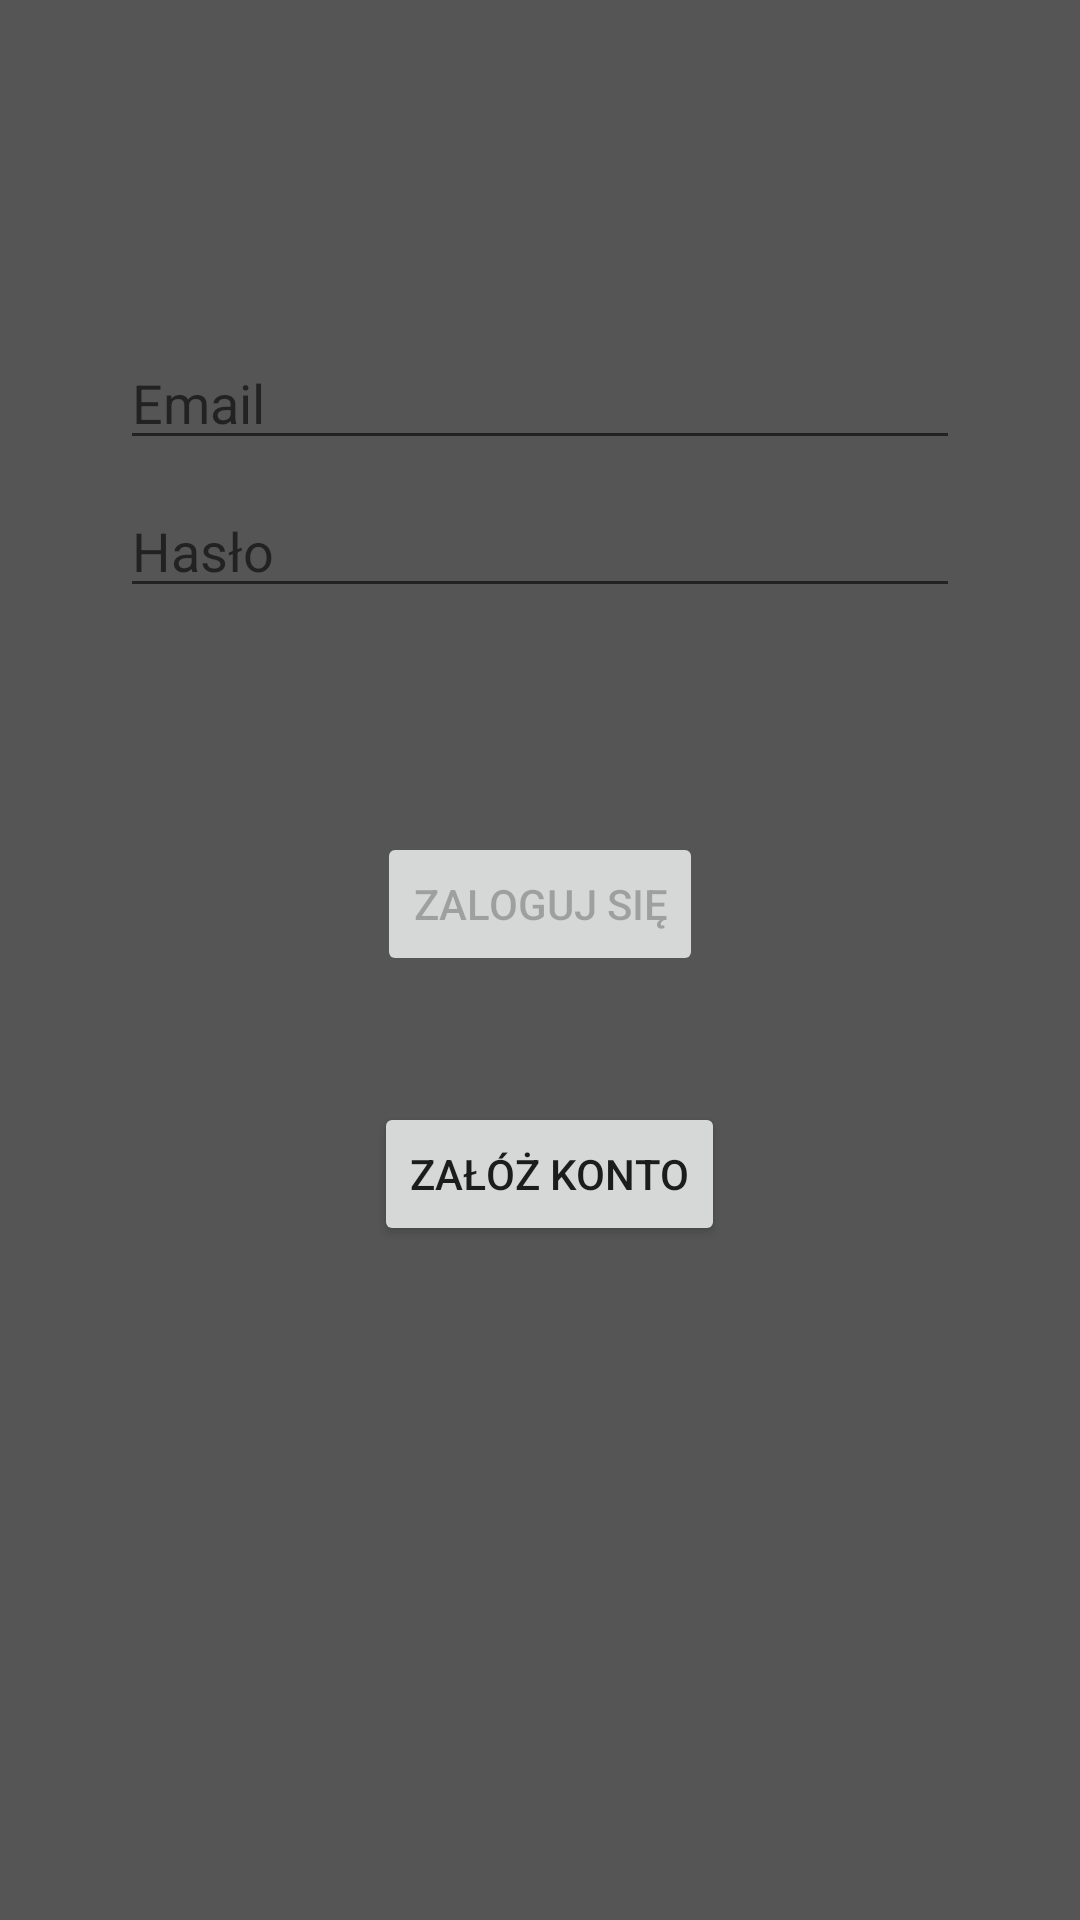

Reconstruct the res/layout file that produces this screen, plus the resources it refers to.
<!-- AndroidManifest.xml: application theme AppTheme -->
<!-- res/layout/activity_login.xml -->
<?xml version="1.0" encoding="utf-8"?>
<androidx.constraintlayout.widget.ConstraintLayout xmlns:android="http://schemas.android.com/apk/res/android"
    xmlns:app="http://schemas.android.com/apk/res-auto"
    xmlns:tools="http://schemas.android.com/tools"
    android:id="@+id/container"
    android:layout_width="match_parent"
    android:layout_height="match_parent"
    android:paddingLeft="@dimen/activity_horizontal_margin"
    android:paddingTop="@dimen/activity_vertical_margin"
    android:paddingRight="@dimen/activity_horizontal_margin"
    android:paddingBottom="@dimen/activity_vertical_margin"
    android:background="@color/colorPrimaryDark"
    tools:context=".ui.login.LoginActivity">

    <EditText
        android:id="@+id/username"
        android:layout_width="0dp"
        android:layout_height="wrap_content"
        android:layout_marginStart="24dp"
        android:layout_marginTop="96dp"
        android:layout_marginEnd="24dp"
        android:hint="@string/prompt_email"
        android:inputType="textEmailAddress"
        android:selectAllOnFocus="true"
        app:layout_constraintEnd_toEndOf="parent"
        app:layout_constraintStart_toStartOf="parent"
        app:layout_constraintTop_toTopOf="parent" />

    <EditText
        android:id="@+id/password"
        android:layout_width="0dp"
        android:layout_height="wrap_content"
        android:layout_marginStart="24dp"
        android:layout_marginTop="8dp"
        android:layout_marginEnd="24dp"
        android:hint="@string/prompt_password"
        android:imeActionLabel="@string/action_sign_in_short"
        android:imeOptions="actionDone"
        android:inputType="textPassword"
        android:selectAllOnFocus="true"
        app:layout_constraintEnd_toEndOf="parent"
        app:layout_constraintStart_toStartOf="parent"
        app:layout_constraintTop_toBottomOf="@+id/username" />

    <Button
        android:id="@+id/login"
        android:layout_width="wrap_content"
        android:layout_height="wrap_content"
        android:layout_gravity="start"
        android:layout_marginStart="48dp"
        android:layout_marginTop="16dp"
        android:layout_marginEnd="48dp"
        android:layout_marginBottom="64dp"
        android:enabled="false"
        android:text="@string/action_sign_in_short"
        app:layout_constraintBottom_toBottomOf="parent"
        app:layout_constraintEnd_toEndOf="parent"
        app:layout_constraintStart_toStartOf="parent"
        app:layout_constraintTop_toBottomOf="@+id/password"
        app:layout_constraintVertical_bias="0.2" />

    <Button
        android:id="@+id/registerRedirectionButton"
        android:layout_width="wrap_content"
        android:layout_height="wrap_content"
        android:layout_gravity="bottom"
        android:layout_marginStart="54dp"
        android:layout_marginLeft="54dp"
        android:layout_marginTop="6dp"
        android:layout_marginEnd="54dp"
        android:layout_marginRight="48dp"
        android:layout_marginBottom="64dp"
        android:text="@string/action_register"
        app:layout_constraintBottom_toBottomOf="parent"
        app:layout_constraintEnd_toEndOf="parent"
        app:layout_constraintStart_toStartOf="parent"
        app:layout_constraintTop_toBottomOf="@+id/login"
        app:layout_constraintVertical_bias="0.2" />

    <ProgressBar
        android:id="@+id/loading"
        android:layout_width="wrap_content"
        android:layout_height="wrap_content"
        android:layout_gravity="center"
        android:layout_marginStart="32dp"
        android:layout_marginTop="64dp"
        android:layout_marginEnd="32dp"
        android:layout_marginBottom="64dp"
        android:visibility="gone"
        app:layout_constraintBottom_toBottomOf="parent"
        app:layout_constraintEnd_toEndOf="@+id/password"
        app:layout_constraintStart_toStartOf="@+id/password"
        app:layout_constraintTop_toTopOf="parent"
        app:layout_constraintVertical_bias="0.3" />
</androidx.constraintlayout.widget.ConstraintLayout>
<!-- resources referenced by this layout -->
<resources>
  <color name="colorPrimaryDark">#555555</color>
  <dimen name="activity_horizontal_margin">16dp</dimen>
  <dimen name="activity_vertical_margin">16dp</dimen>
  <string name="action_register">Załóż konto</string>
  <string name="action_sign_in_short">Zaloguj się</string>
  <string name="prompt_email">Email</string>
  <string name="prompt_password">Hasło</string>
  <style name="AppTheme" parent="Theme.AppCompat.Light.DarkActionBar">
          
          <item name="colorPrimary">@color/colorPrimary</item>
          <item name="colorPrimaryDark">@color/colorPrimaryDark</item>
          <item name="colorAccent">@color/colorAccent</item>
      </style>
  <color name="colorPrimary">#1c3830</color>
  <color name="colorAccent">#111111</color>
</resources>
